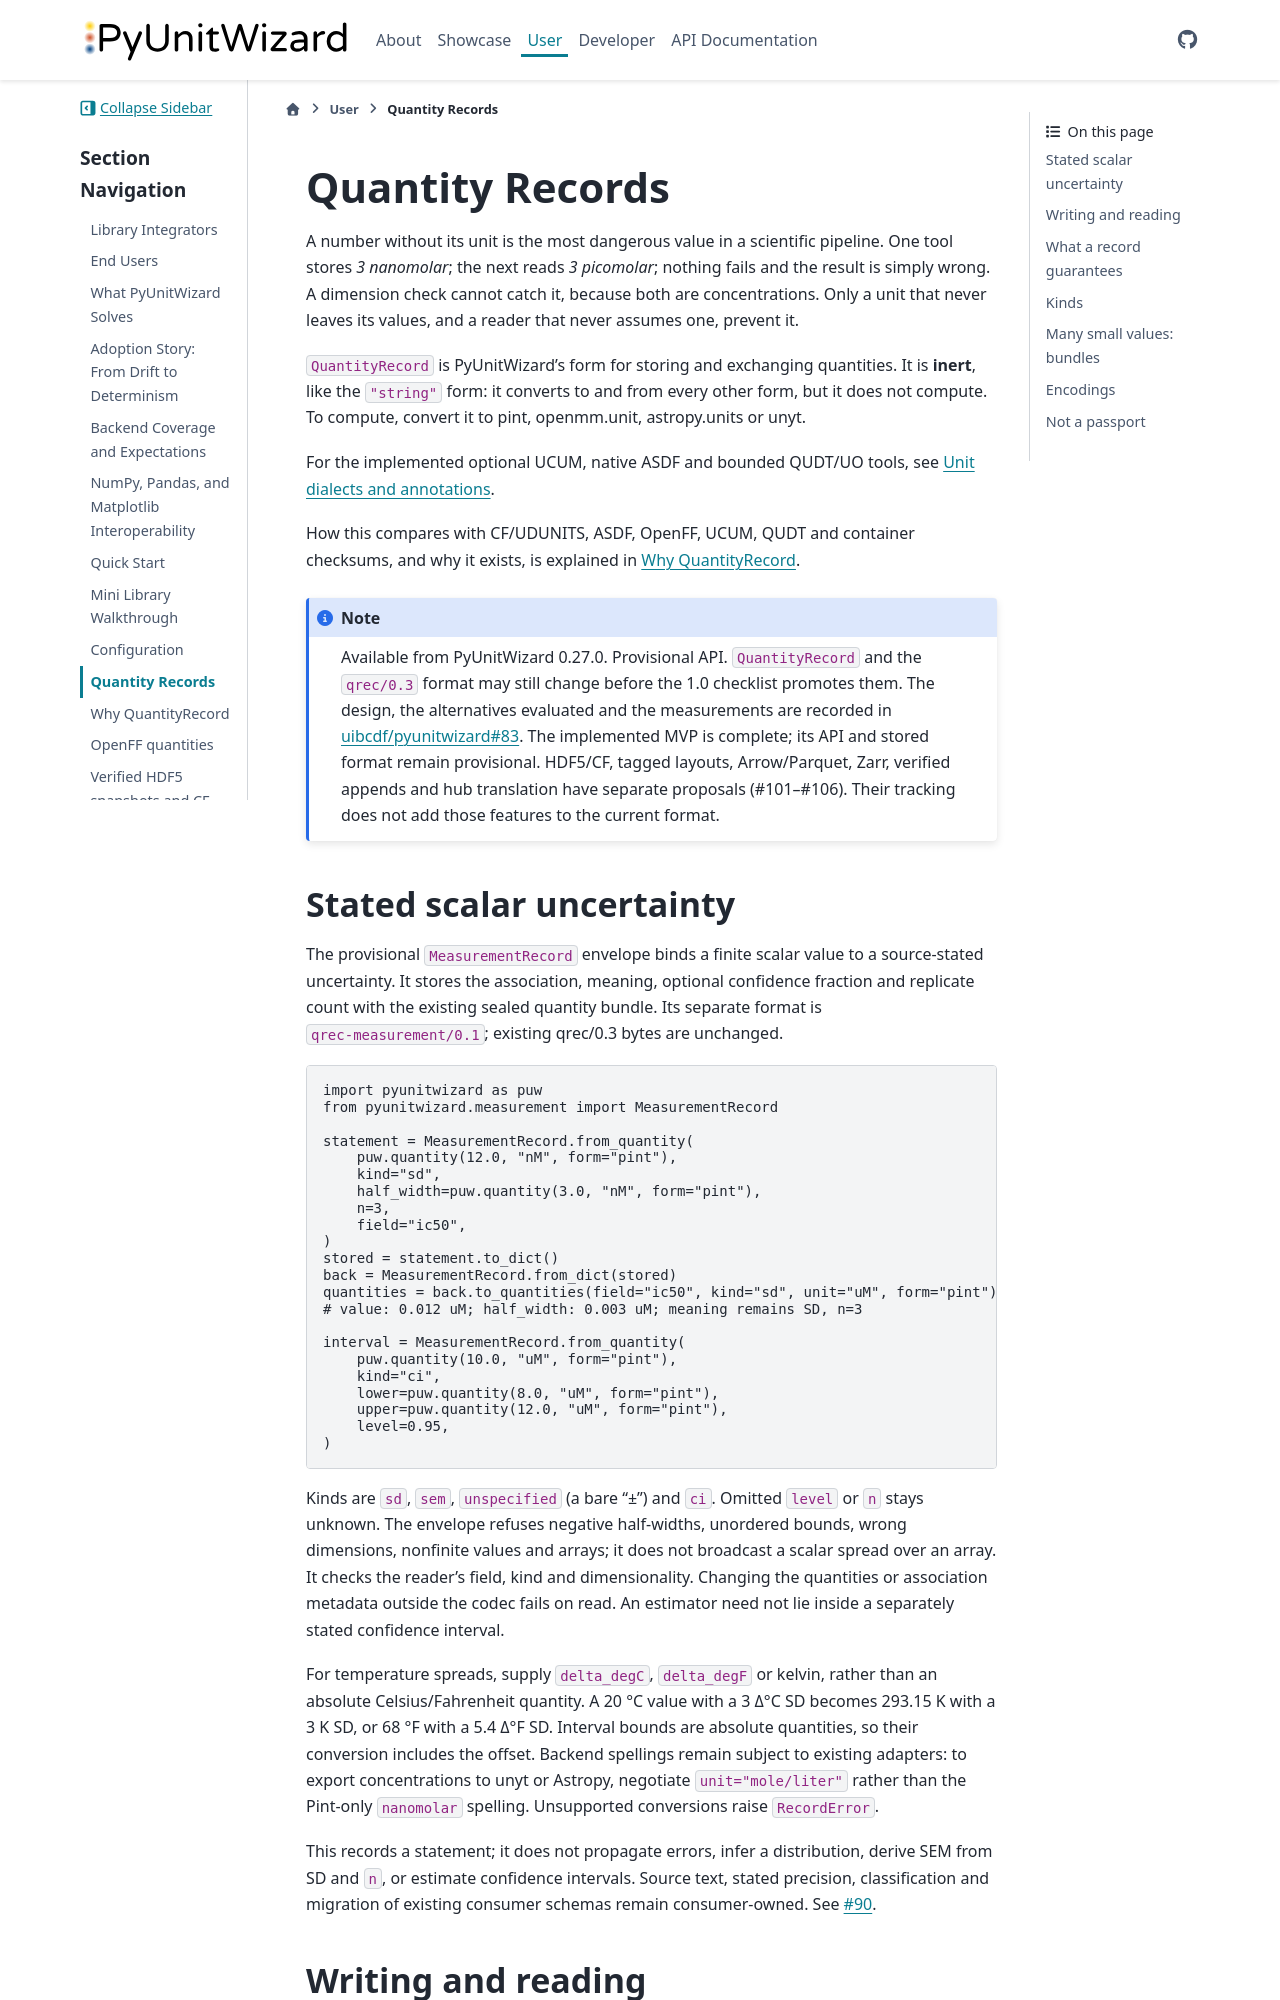

repository: uibcdf/pyunitwizard · page: content/user/quantity-records.html · generator: sphinx

# Quantity Records

A number without its unit is the most dangerous value in a scientific pipeline. One tool
stores *3 nanomolar*; the next reads *3 picomolar*; nothing fails and the result is simply
wrong. A dimension check cannot catch it, because both are concentrations. Only a unit
that never leaves its values, and a reader that never assumes one, prevent it.

`QuantityRecord` is PyUnitWizard's form for storing and exchanging quantities. It is
**inert**, like the `"string"` form: it converts to and from every other form, but it does
not compute. To compute, convert it to pint, openmm.unit, astropy.units or unyt.

For the implemented optional UCUM, native ASDF and bounded QUDT/UO tools, see
[Unit dialects and annotations](unit-dialects.md).

How this compares with CF/UDUNITS, ASDF, OpenFF, UCUM, QUDT and container checksums, and
why it exists, is explained in [Why QuantityRecord](quantity-records-why.md).

```{note}
Available from PyUnitWizard 0.27.0. Provisional API. `QuantityRecord` and the `qrec/0.3` format may still change before the
1.0 checklist promotes them. The design, the alternatives evaluated and the measurements
are recorded in [uibcdf/pyunitwizard#83](https://github.com/uibcdf/pyunitwizard/issues/83).
The implemented MVP is complete; its API and stored format remain provisional.
HDF5/CF, tagged layouts, Arrow/Parquet, Zarr, verified appends and hub translation
have separate proposals (#101–#106). Their tracking does not add those features
to the current format.
```
